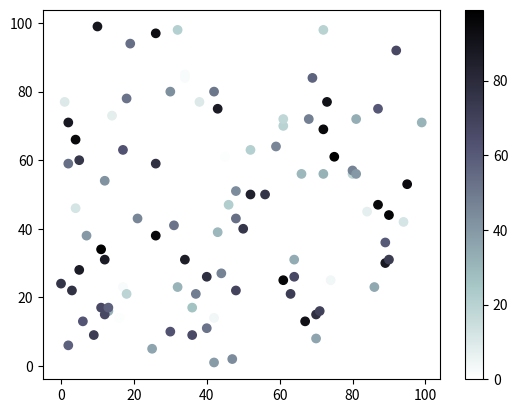

Write the Python code that produced this figure.
import matplotlib.pyplot as plt
import numpy as np

x = np.random.randint(100, size=(100))
y = np.random.randint(100, size=(100))
colors = np.random.randint(100, size=(100))

plt.scatter(x, y, c=colors, cmap='bone_r')

plt.colorbar()

plt.show()

